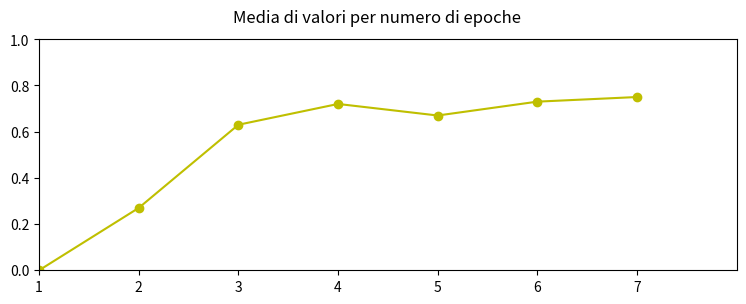
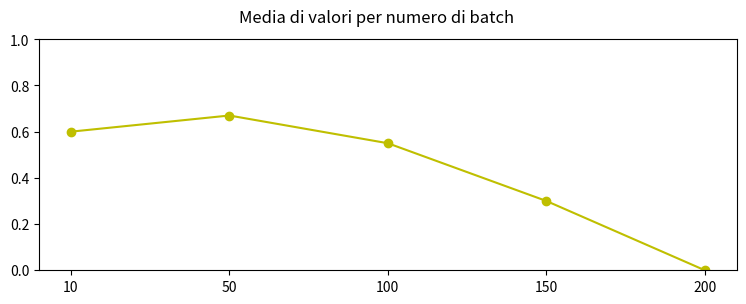

Reproduce these figures in Python, in order.
import matplotlib.pyplot as plt
from matplotlib import interactive

"""Valori testati di numero epoche e batch"""
epochs = ['1', '2', '3', '4', '5', '6', '7']
batches = ['10', '50', '100', '150', '200']

"""Risultati della media tra precision e recall riscontrati nel corrispondente numero di epoche o batch"""
ep_values = [0, 0.27, 0.63, 0.72, 0.67, 0.73, 0.75]
ba_values = [0.6, 0.67, 0.55, 0.3, 0]


plt.figure(figsize=(9, 3))
plt.suptitle('Media di valori per numero di epoche')
plt.plot(epochs, ep_values, "-oy")
plt.xlim(0, 7)
plt.ylim(0, 1)
interactive(True)
plt.show()

plt.figure(figsize=(9, 3))
plt.suptitle('Media di valori per numero di batch')
plt.plot(batches, ba_values, "-oy")
plt.ylim(0, 1)
interactive(False)
plt.show()
